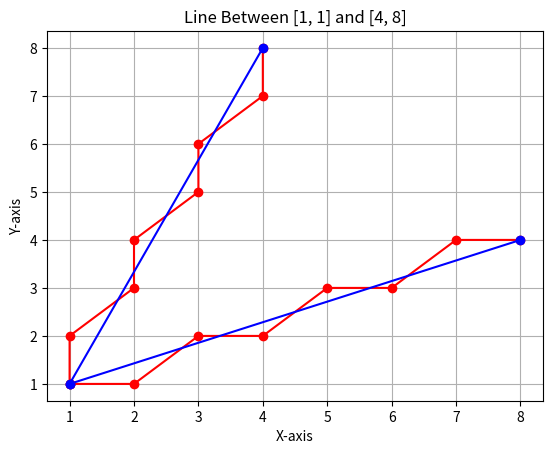

Python code for this plot:
import matplotlib.pyplot as plt


def visual_show(all_points, point1, point2):
    # Extract x and y coordinates from list
    x_coord = [coord[0] for coord in all_points]
    y_coord = [coord[1] for coord in all_points]
    plt.plot(x_coord, y_coord, marker='o', color='red')
    plt.xlabel("X-axis")
    plt.ylabel("Y-axis")
    plt.title(f"Line Between {point1} and {point2}")
    plt.grid(True)
    x = [point1[0], point2[0]]
    y = [point1[1], point2[1]]
    plt.plot(x, y, marker='o', color='blue')
    plt.show()


def slope_less_than_one(point1, point2):
    print('Points are: ', point1, point2)
    print('Slope is lesser than one')
    all_points = []
    all_p = []
    x1, y1 = point1
    x2, y2 = point2
    x, y = x1, y1
    dy = y2 - y1
    dx = x2 - x1
    p = 2 * dy - dx

    while x <= x2:
        all_points.append((x, y))
        all_p.append(p)
        x += 1
        if p < 0:
            p = p + 2 * dy
        else:
            p = p + 2 * dy - 2 * dx
            y += 1
    print("Intermediate Points are: ", all_points)
    print("Decision Parameters are: ", all_p)
    visual_show(all_points, point1, point2)


def slope_greater_than_one(point1, point2):
    print('Points are: ', point1, point2)
    print('Slope is greater or equal one')
    all_points = []
    all_p = []
    x1, y1 = point1
    x2, y2 = point2
    x, y = x1, y1
    dy = y2 - y1
    dx = x2 - x1
    p = 2 * dx - dy

    while y <= y2:
        all_points.append((x, y))
        all_p.append(p)
        y += 1
        if p < 0:
            p = p + 2 * dx
        else:
            p = p + 2 * dx - 2 * dy
            x += 1
    print("Intermediate Points are: ", all_points)
    print("Decision Parameters are: ", all_p)
    visual_show(all_points, point1, point2)


def bresenham_line(point1, point2):
    x1, y1 = point1
    x2, y2 = point2
    dy = y2 - y1
    dx = x2 - x1
    if dy < dx:
        slope_less_than_one(point1, point2)
    else:
        slope_greater_than_one(point1, point2)


# def inputCoordinates(i):
#     print('Case: ', i + 1)
#     print('Input the First Coordinate:')
#     x1 = int(input('Enter the X1: '))
#     y1 = int(input('Enter the Y1: '))
#     print('Input the Second Coordinate: ')
#     x2 = int(input('Enter the X2: '))
#     y2 = int(input('Enter the Y2: '))
#     point1 = [x1, y1]
#     point2 = [x2, y2]
#     bresenham_line(point1, point2)


def main():
    print('\nBresenham Line Drawing Algorithm')
    # Test Purpose
    point1 = [1, 1]
    point2 = [8, 4]
    bresenham_line(point1, point2)

    point1 = [1, 1]
    point2 = [4, 8]
    bresenham_line(point1, point2)

    # For User Input (Make sure, You have uncommented the Input method too)
    # n = int(input('How many cases do you have?: '))
    # for i in range(n):
    #     inputCoordinates(i)


if __name__ == "__main__":
    main()
